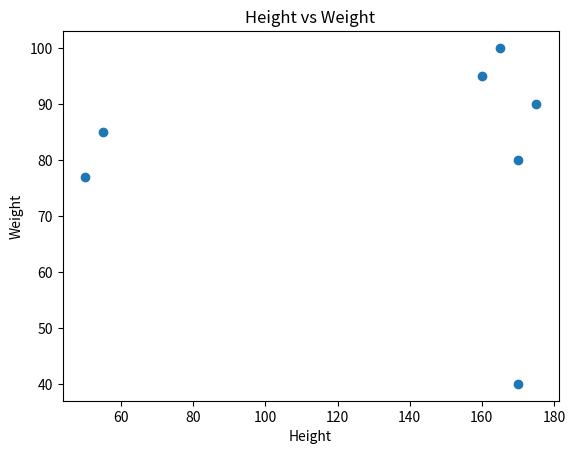

The script that saved this image:
import matplotlib.pyplot as plt
Height=[50,55,170,175,160,165,170]
Weight=[77,85,80,90,95,100,40]
plt.scatter(Height,Weight)
plt.title("Height vs Weight")
plt.xlabel("Height")
plt.ylabel("Weight")
plt.show()
